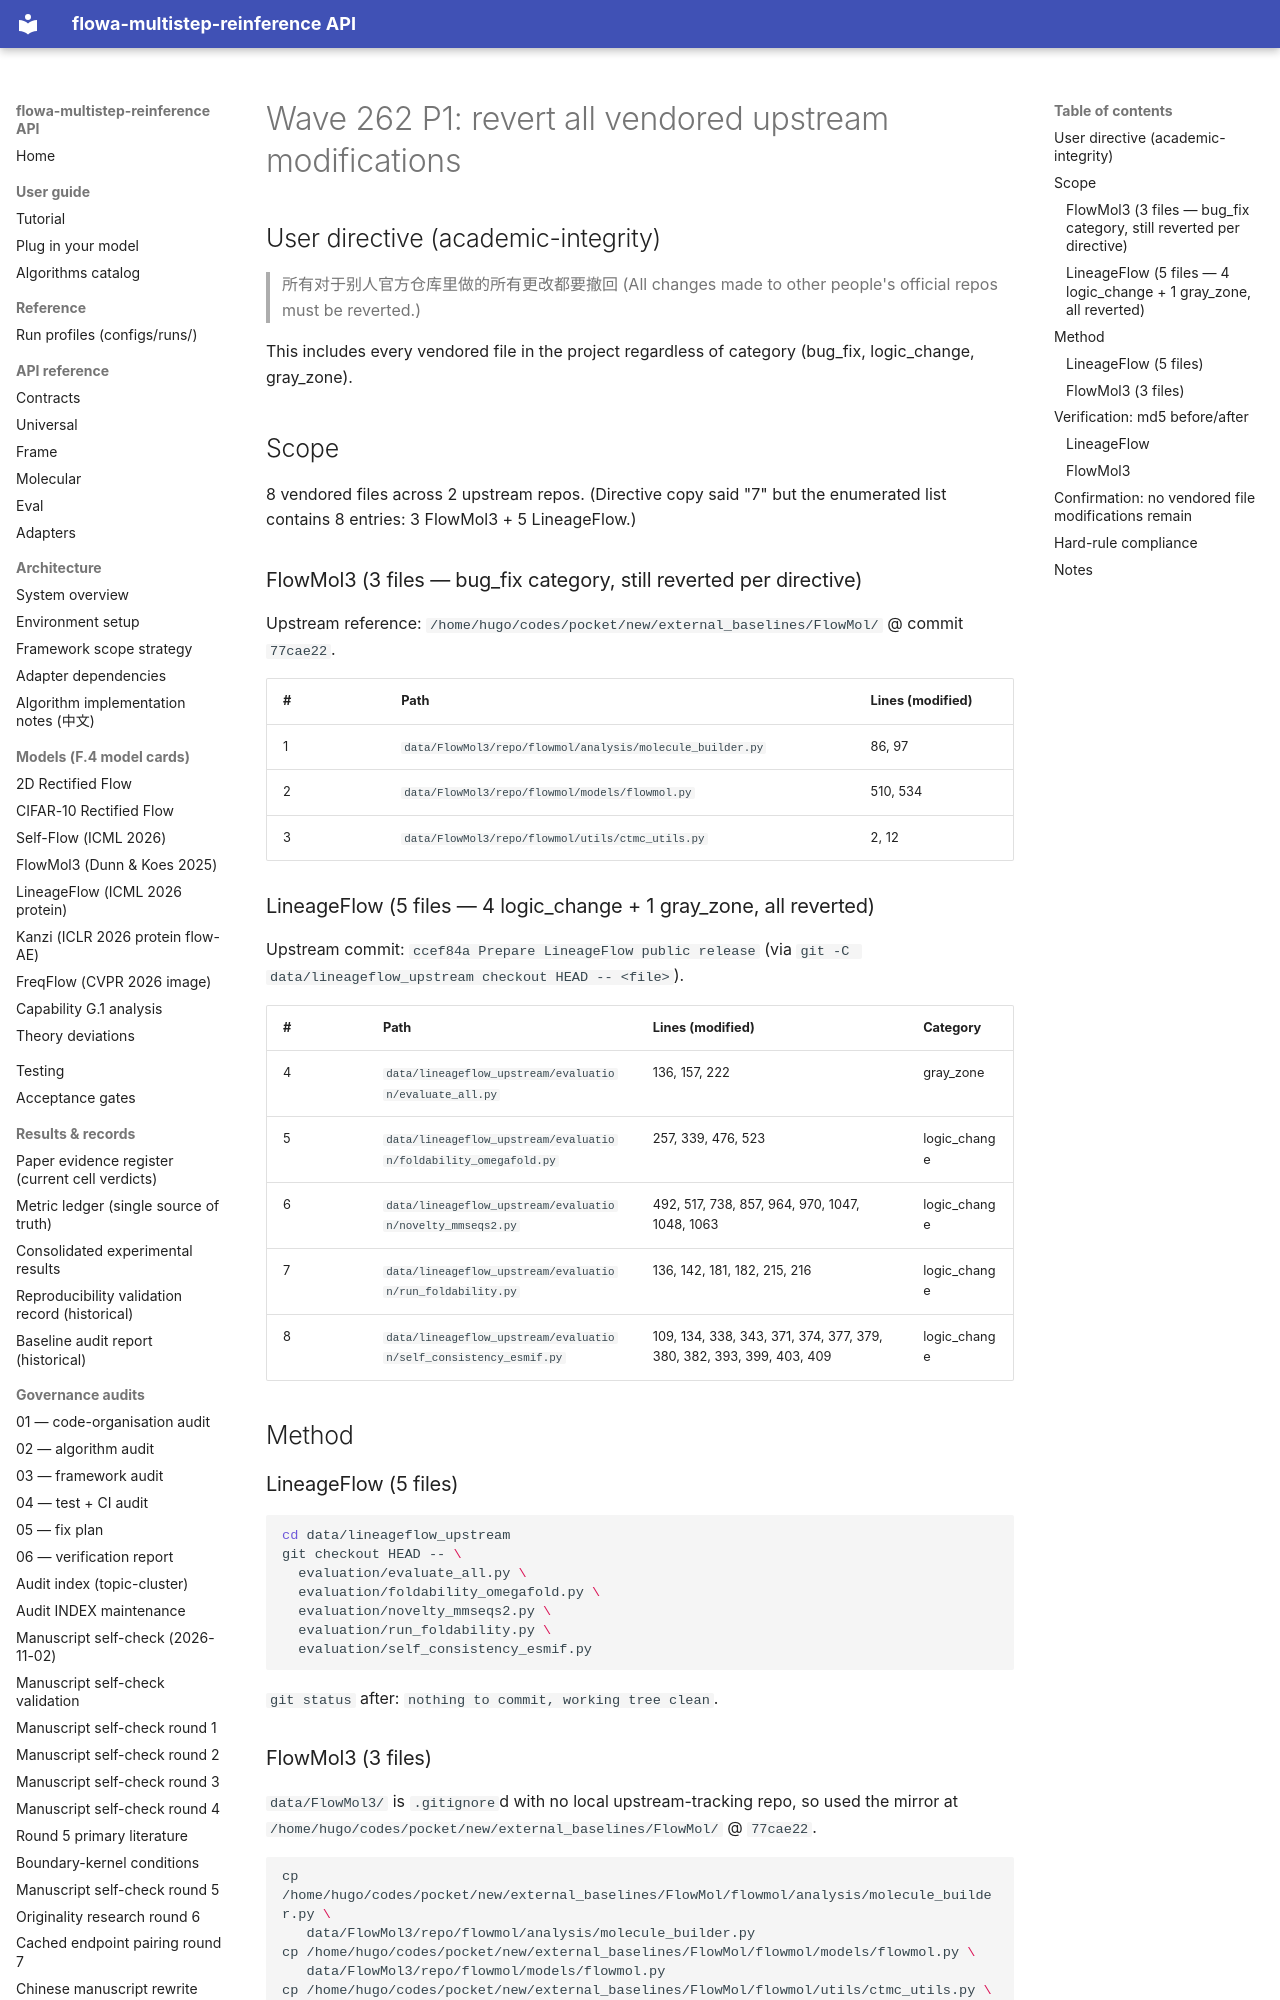

repository: silverenternal/flowa-multistep-reinference · page: audit/sweep_eval/wave262-p1-revert-all/index.html · generator: mkdocs

# Wave 262 P1: revert all vendored upstream modifications

## User directive (academic-integrity)

> 所有对于别人官方仓库里做的所有更改都要撤回
> (All changes made to other people's official repos must be reverted.)

This includes every vendored file in the project regardless of category
(bug_fix, logic_change, gray_zone).

## Scope

8 vendored files across 2 upstream repos. (Directive copy said "7" but the
enumerated list contains 8 entries: 3 FlowMol3 + 5 LineageFlow.)

### FlowMol3 (3 files — bug_fix category, still reverted per directive)

Upstream reference: `/home/hugo/codes/pocket/new/external_baselines/FlowMol/`
@ commit `77cae22`.

| # | Path | Lines (modified) |
|---|------|------------------|
| 1 | `data/FlowMol3/repo/flowmol/analysis/molecule_builder.py` | 86, 97 |
| 2 | `data/FlowMol3/repo/flowmol/models/flowmol.py` | 510, 534 |
| 3 | `data/FlowMol3/repo/flowmol/utils/ctmc_utils.py` | 2, 12 |

### LineageFlow (5 files — 4 logic_change + 1 gray_zone, all reverted)

Upstream commit: `ccef84a Prepare LineageFlow public release`
(via `git -C data/lineageflow_upstream checkout HEAD -- <file>`).

| # | Path | Lines (modified) | Category |
|---|------|-------------------|----------|
| 4 | `data/lineageflow_upstream/evaluation/evaluate_all.py` | 136, 157, 222 | gray_zone |
| 5 | `data/lineageflow_upstream/evaluation/foldability_omegafold.py` | 257, 339, 476, 523 | logic_change |
| 6 | `data/lineageflow_upstream/evaluation/novelty_mmseqs2.py` | 492, 517, 738, 857, 964, 970, 1047, 1048, 1063 | logic_change |
| 7 | `data/lineageflow_upstream/evaluation/run_foldability.py` | 136, 142, 181, 182, 215, 216 | logic_change |
| 8 | `data/lineageflow_upstream/evaluation/self_consistency_esmif.py` | 109, 134, 338, 343, 371, 374, 377, 379, 380, 382, 393, 399, 403, 409 | logic_change |

## Method

### LineageFlow (5 files)

```bash
cd data/lineageflow_upstream
git checkout HEAD -- \
  evaluation/evaluate_all.py \
  evaluation/foldability_omegafold.py \
  evaluation/novelty_mmseqs2.py \
  evaluation/run_foldability.py \
  evaluation/self_consistency_esmif.py
```

`git status` after: `nothing to commit, working tree clean`.

### FlowMol3 (3 files)

`data/FlowMol3/` is `.gitignore`d with no local upstream-tracking repo,
so used the mirror at
`/home/hugo/codes/pocket/new/external_baselines/FlowMol/` @ `77cae22`.

```bash
cp /home/hugo/codes/pocket/new/external_baselines/FlowMol/flowmol/analysis/molecule_builder.py \
   data/FlowMol3/repo/flowmol/analysis/molecule_builder.py
cp /home/hugo/codes/pocket/new/external_baselines/FlowMol/flowmol/models/flowmol.py \
   data/FlowMol3/repo/flowmol/models/flowmol.py
cp /home/hugo/codes/pocket/new/external_baselines/FlowMol/flowmol/utils/ctmc_utils.py \
   data/FlowMol3/repo/flowmol/utils/ctmc_utils.py
```

## Verification: md5 before/after
